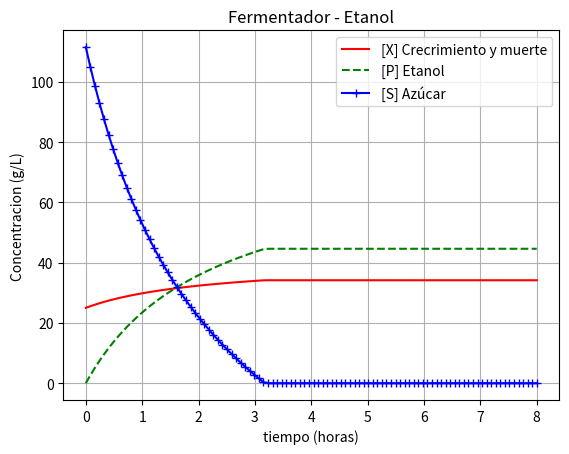

Generate this figure with matplotlib:
# Modelado de un fermentador tomado del artículo
# Kinetic Modeling and Optimization of a Batch Ethanol Fermentation.
# [redacted]
# Se solucionará empleando el método numérico de Runge Kutta 
# de 4to orden. Este metodo se importa en la función odeint de python.


import numpy as np                     # Importa la libreria de funciones matematicas
from scipy.integrate import odeint     # Importa el solucionador de ecuaciones diferenciales
import matplotlib.pyplot as plt        # Importa la libreria para graficar

def EcuacionesDif(y,t):
  X, P, S = y
  # constantes
  ui=0.50       #Tasa máxima de crecimiento específica en ausencia de inhibidores
  Ks=6.10E-3    #Constante de saturación
  Ki=139.7      #Parámetro de inhibición para azúcar
  Pm=94.2       #Parametro de inhibición para etanol
  n=4.12        #Poder tóxico etanol
  Yps=0.40      
  a=4.87
  
  # Ecuaciones algebraicas auxiliares
  gP=(1-(P/Pm))**n
  u=(ui*S/(Ks+S+((S**2)/Ki)))*gP    # Tasa de crecimiento del microorganismo
  pi=a*u                            # Tasa específica de formación de producto
  o=pi/Yps                         # Tasa específica de consumo de sustrato
  
  # Ecuaciones diferenciales
  dX=u*X     # balance  de crecimiento y muerte 
  dP=pi*X     # balance de etanol
  dS=-o*X    # balance de azúcar 
  return [dX, dP, dS]

# Valores iniciales de las variables:
X0=  25.0                # g/L
P0=  0.0                 # g/L
S0=  111.5               #g/L   

t=np.linspace(0,8,100)
#print(t) 
y0=[X0, P0, S0] 
sol=odeint(EcuacionesDif, y0, t)

# Para graficar:
fig,axes=plt.subplots()
axes.plot(t,sol[:,0],'r-',label='[X] Crecrimiento y muerte')
axes.plot(t,sol[:,1],'g--',label='[P] Etanol ')
axes.plot(t,sol[:,2],'b-+',label='[S] Azúcar ')


plt.xlabel('tiempo (horas)')
plt.ylabel('Concentracion (g/L)')
plt.title('Fermentador - Etanol')
plt.legend(loc=1)
 
plt.grid()
plt.show()
